Run: headless pygame with SDL's dummy video driver; simulated clock (each Clock.tick advances the game by its frame time, no real sleeping); random seed 0; keys injected as events and as key.get_pressed() state; no mouse input.
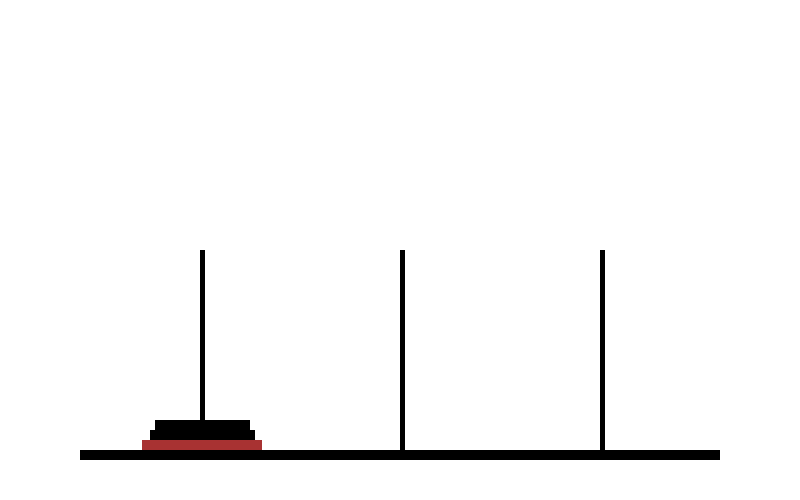
Frame 1 of 4 · flips 1–60 · no input
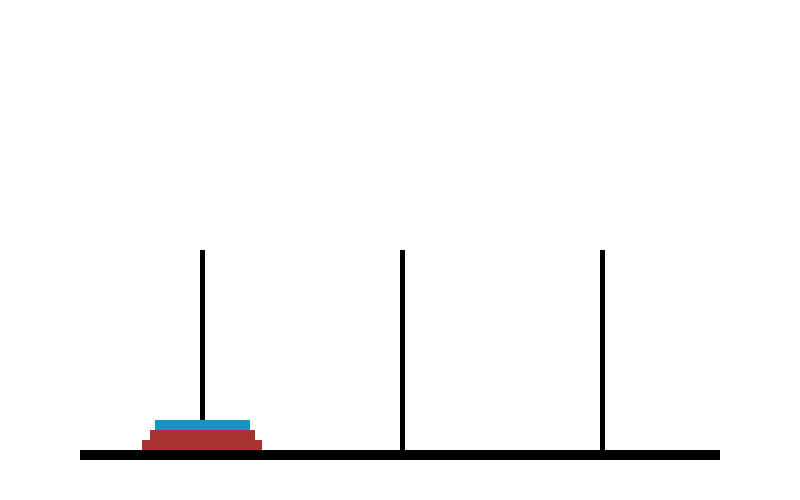
Frame 2 of 4 · flips 61–180 · tapped SPACE, RETURN · held RIGHT (→), D
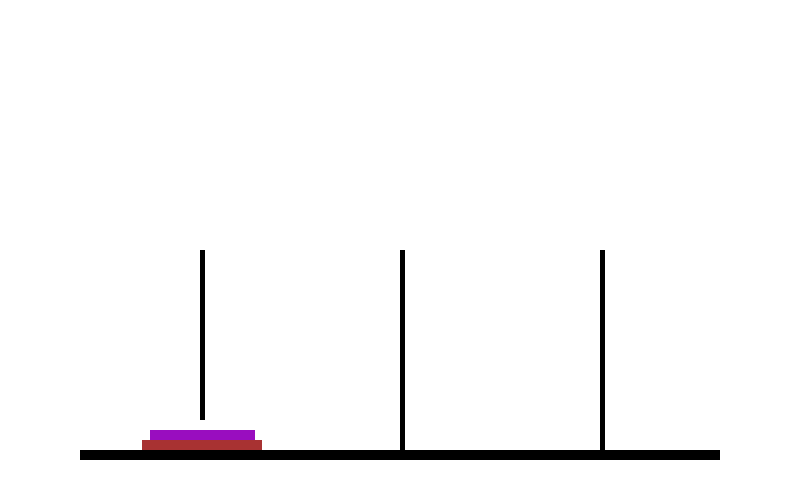
Frame 3 of 4 · flips 181–300 · held DOWN (↓), S
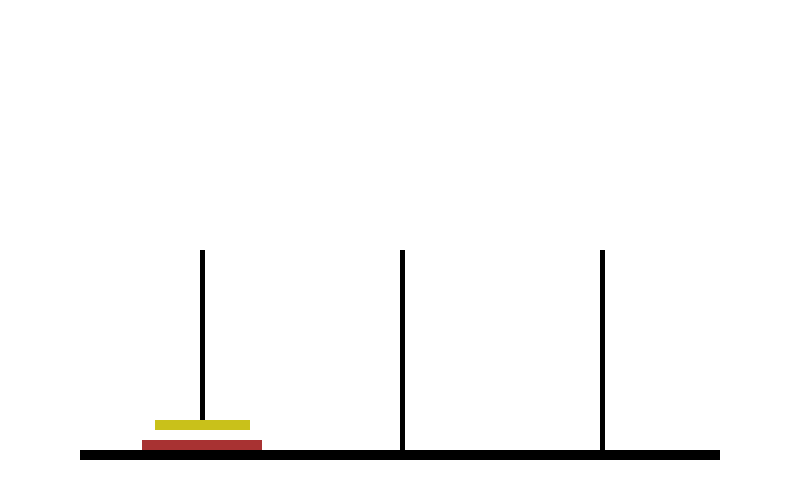
Frame 4 of 4 · flips 301–420 · held LEFT (←), A, UP (↑), W

The pygame program that drew these frames:

import pygame
import time
import random

WIDTH = 800
HEIGHT = 500

BOARD_POS_LEFT = int(0.1 * WIDTH)
BOARD_POS_TOP = int(0.9 * HEIGHT)
BOARD_WIDTH = WIDTH - 2 * BOARD_POS_LEFT
BOARD_HEIGHT = int(0.02 * HEIGHT)
BOARD_DIMS = BOARD_POS_LEFT, BOARD_POS_TOP, BOARD_WIDTH, BOARD_HEIGHT


class Color:
    BLACK = (0,) * 3
    WHITE = (255,) * 3
    RED = (168, 50, 50)
    ORANGE = (207, 138, 21)
    YELLOW = (201, 193, 26)
    GREEN = (70, 189, 19)
    BLUE = (19, 150, 194)
    PURPLE = (153, 13, 191)

    COLORS = [BLACK, WHITE, RED, ORANGE, YELLOW,
              GREEN, BLUE, PURPLE]

def display_pegs():
    for peg in pegs:
        pygame.draw.rect(screen, Color.BLACK, peg)

def start_round(n_discs=3):
    disc = pygame.Rect(pegs[0].centerx, board.top - 20, 120, 10)
    disc.centerx = pegs[0].centerx
    disc.bottom = board.top
    discs.append(disc)
    pygame.draw.rect(screen, Color.RED, disc)
    for i in range(n_discs-1, 0, -1):
        print(i, discs[n_discs-i-1])
        disc = pygame.Rect(discs[-1].left + 5, discs[-1].top-10, discs[-1].width-5*(i+1), 10)
        disc.centerx = discs[-1].centerx
        pygame.draw.rect(screen, random.choice(Color.COLORS), disc)
        discs.append(disc)


if __name__ == '__main__':
    pygame.init()
    screen = pygame.display.set_mode((WIDTH, HEIGHT))
    board = pygame.Rect(*BOARD_DIMS)
    running = True
    while running:
        print('running')
        for event in pygame.event.get():
            if event.type == pygame.QUIT:
                running = False

        screen.fill(Color.WHITE)
        pygame.draw.rect(screen, Color.BLACK, board)
        pegs = [pygame.Rect(i * WIDTH // 4, HEIGHT // 2, 5, board.top - HEIGHT // 2)
                for i in range(1, 4)]
        display_pegs()
        discs = []
        start_round()

        pygame.display.flip()
        time.sleep(3)
